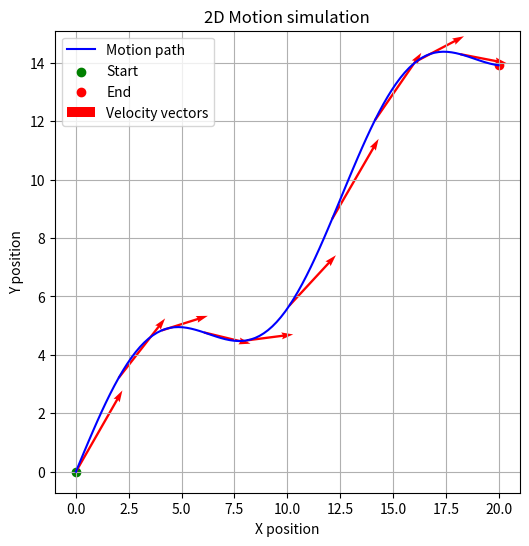
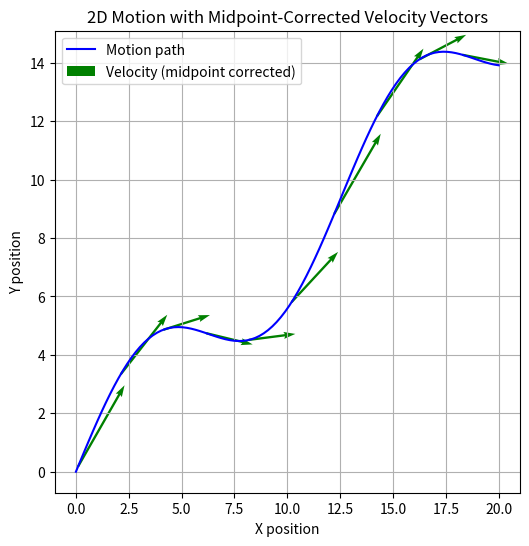

Write the Python code that produced these figures, in order.
import numpy as np
import matplotlib.pyplot as plt

# Define two 3D vectors
a = np.array([2, 1, 3])
b = np.array([1, 4, 2])

print("Vector a: ", a)
print("Vector b: ", b)

# Compute magnitude (length) of a vector
magnitude_a = np.linalg.norm(a) # default function from numpy to calculate the magnitude of a vector
print("Magnitude of a = ", magnitude_a)

# Dot product - manual
manual_dot_product = sum(a[i] * b[i] for i in range(3))
print("Manual dot product: ", manual_dot_product)

# Dot product - numpy
numpy_dot_product = np.dot(a, b)
print("NumPy dot product: ", numpy_dot_product)

# Cross product - manual
manual_cross_product = np.array([
    a[1]*b[2] - a[2]*b[1],
    a[2]*b[0] - a[0]*b[2],
    a[0]*b[1] - a[1]*b[0]
])
print("Manual cross product: ", manual_cross_product)

# Cross product - NumPy
numpy_cross_product = np.cross(a, b)
print("NumPy cross product : ", numpy_cross_product)

# simullate motion
t = np.linspace(0, 10, 100)                                                     # time 0 to 10, 100 equal spacings
x = 2 * t                                                                       # velocity in x direction
y = 1.5 * t + 2 * np.sin(t)                                                     # velocity in y direction
velo_x = np.gradient(x, t)                                                      # dx/dt - numpy
velo_y = np.gradient(y, t)                                                      # dy/dt - numpy

#plot
plt.figure(figsize = (6, 6))                                                    # prepare the figure/canvas to plot on, 6x6 inches
plt.plot(x, y, label = "Motion path", color = "blue")                           # plot the positions, (x, y), also include motion path label on top left
plt.scatter(x[0], y[0], color='green', label='Start')                           # plot the starting position with a green point
plt.scatter(x[-1], y[-1], color='red', label='End')                             # plot the ending position with a red point 
    # draw arrows every 10th point
plt.quiver(x[::10], y[::10], velo_x[::10], velo_y[::10],                        # .quiver() draws arrows (x, y, velo_x, velo_y) at given position
           color='red', scale=20, width=0.005, label="Velocity vectors")        # .quiver() need 4 inputs x-pos, y-pos, x_velo, y_velo
                                                                                    # x[::10], y[::10] - take every 10th point
                                                                                    # velo_x[::10], velo_y[::10] - corresponding velocity components
                                                                                    # scale = 20 - adjust arrow length scaling
                                                                                    # widthh = 0.005 - width of arrows
plt.xlabel("X position")                                                        # X axis label
plt.ylabel("Y position")                                                        # Y axis label
plt.title("2D Motion simulation")                                               # title
plt.legend()                                                                    # shows the “Motion path” label in a small box (usually top left or right).
plt.grid(True)                                                                  # show grid or not

plt.figure(figsize=(6,6))
plt.plot(x, y, 'b-', label='Motion path')

# Midpoint-corrected velocity visualization
xm = (x[:-1] + x[1:]) / 2
ym = (y[:-1] + y[1:]) / 2
plt.quiver(xm[::10], ym[::10], velo_x[::10], velo_y[::10],
           color='green', scale=20, width=0.005, label='Velocity (midpoint corrected)')

plt.xlabel("X position")
plt.ylabel("Y position")
plt.title("2D Motion with Midpoint-Corrected Velocity Vectors")
plt.legend()
plt.grid(True)

plt.show()                                                                      # launches the interactive window (and blocks code until closed)

